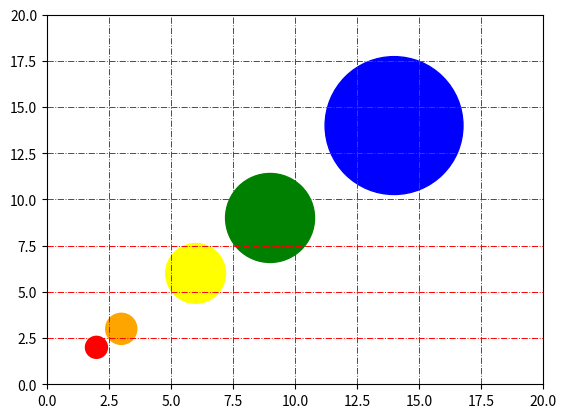

This chart was generated by the following Python code:
import matplotlib.pyplot as plt
import matplotlib.colors
 
# Prepare a list of integers
val = [2, 3, 6, 9, 14]
 
# Prepare a list of sizes that increases with values in val
sizevalues = [i**2*50+50 for i in val]
 
# Prepare a list of colors
plotcolor = ['red','orange','yellow','green','blue']
 
# Draw a scatter plot of val points with sizes in sizevalues and
# colors in plotcolor
plt.scatter(val, val, s=sizevalues, c=plotcolor)
 
# Draw grid lines with red color and dashed style
plt.grid(color='red', linestyle='-.', linewidth=0.7)
 
# Set axis limits to show the markers completely
plt.xlim(0, 20)
plt.ylim(0, 20)
 
plt.show()
